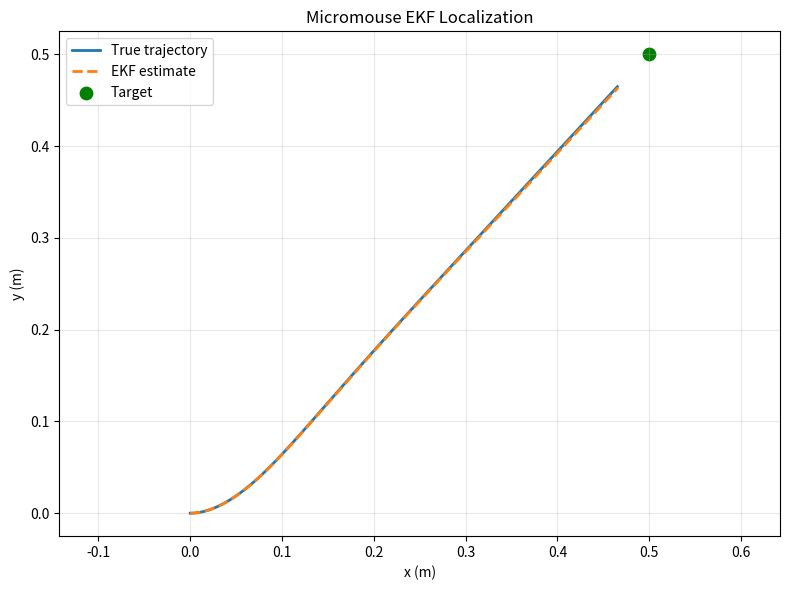

Write Python code to recreate this figure.
"""Simulate noisy sensors and EKF localization for a differential-drive robot."""

from __future__ import annotations

import argparse
from pathlib import Path

import matplotlib.pyplot as plt
import numpy as np


DT = 0.01
WHEEL_RADIUS = 0.02
WHEEL_DISTANCE = 0.1
LINEAR_RESPONSE_TIME = 0.25
ANGULAR_RESPONSE_TIME = 0.15
TARGET = np.array([0.5, 0.5])


def dynamics(state: np.ndarray, control: tuple[float, float]) -> np.ndarray:
    commanded_velocity, commanded_angular_velocity = control
    velocity_dot = (commanded_velocity - state[3]) / LINEAR_RESPONSE_TIME
    angular_velocity_dot = (
        commanded_angular_velocity - state[4]
    ) / ANGULAR_RESPONSE_TIME
    derivative = np.array(
        [
            state[3] * np.cos(state[2]),
            state[3] * np.sin(state[2]),
            state[4],
            velocity_dot,
            angular_velocity_dot,
        ]
    )
    return state + derivative * DT


def measurement_model(state: np.ndarray) -> np.ndarray:
    velocity, angular_velocity = state[3], state[4]
    return np.array(
        [
            velocity / WHEEL_RADIUS - angular_velocity * WHEEL_DISTANCE / (2 * WHEEL_RADIUS),
            velocity / WHEEL_RADIUS + angular_velocity * WHEEL_DISTANCE / (2 * WHEEL_RADIUS),
            angular_velocity,
        ]
    )


def controller(state: np.ndarray) -> tuple[float, float]:
    difference = TARGET - state[:2]
    distance = np.linalg.norm(difference)
    desired_heading = np.arctan2(difference[1], difference[0])
    heading_error = (desired_heading - state[2] + np.pi) % (2 * np.pi) - np.pi
    forward = min(0.25, 0.8 * distance) * max(0.0, np.cos(heading_error))
    turn = np.clip(3.0 * heading_error, -2.5, 2.5)
    return forward, float(turn)


def run_simulation(steps: int, seed: int) -> tuple[np.ndarray, np.ndarray]:
    rng = np.random.default_rng(seed)
    process_noise = np.diag([0.001] * 5)
    measurement_noise = np.diag([0.05**2, 0.05**2, 0.02**2])
    measurement_jacobian = np.zeros((3, 5))
    measurement_jacobian[0, 3:] = [1 / WHEEL_RADIUS, -WHEEL_DISTANCE / (2 * WHEEL_RADIUS)]
    measurement_jacobian[1, 3:] = [1 / WHEEL_RADIUS, WHEEL_DISTANCE / (2 * WHEEL_RADIUS)]
    measurement_jacobian[2, 4] = 1

    true_state = np.zeros(5)
    estimated_state = np.zeros(5)
    covariance = np.eye(5) * 0.01
    true_history: list[np.ndarray] = []
    estimate_history: list[np.ndarray] = []

    for _ in range(steps):
        control = controller(estimated_state)
        true_state = dynamics(true_state, control)
        measurement = measurement_model(true_state) + rng.multivariate_normal(np.zeros(3), measurement_noise)

        predicted_state = dynamics(estimated_state, control)
        theta, velocity = estimated_state[2], estimated_state[3]
        transition_jacobian = np.eye(5)
        transition_jacobian[0, 2] = -velocity * np.sin(theta) * DT
        transition_jacobian[0, 3] = np.cos(theta) * DT
        transition_jacobian[1, 2] = velocity * np.cos(theta) * DT
        transition_jacobian[1, 3] = np.sin(theta) * DT
        transition_jacobian[2, 4] = DT
        transition_jacobian[3, 3] = 1 - DT / LINEAR_RESPONSE_TIME
        transition_jacobian[4, 4] = 1 - DT / ANGULAR_RESPONSE_TIME
        predicted_covariance = transition_jacobian @ covariance @ transition_jacobian.T + process_noise

        innovation = measurement - measurement_model(predicted_state)
        innovation_covariance = (
            measurement_jacobian @ predicted_covariance @ measurement_jacobian.T + measurement_noise
        )
        kalman_gain = (
            predicted_covariance
            @ measurement_jacobian.T
            @ np.linalg.inv(innovation_covariance)
        )
        estimated_state = predicted_state + kalman_gain @ innovation
        covariance = (np.eye(5) - kalman_gain @ measurement_jacobian) @ predicted_covariance

        true_history.append(true_state.copy())
        estimate_history.append(estimated_state.copy())
        if np.linalg.norm(true_state[:2] - TARGET) < 0.05:
            break

    return np.asarray(true_history), np.asarray(estimate_history)


def save_plot(output: Path, steps: int, seed: int) -> None:
    true_states, estimated_states = run_simulation(steps, seed)
    fig, ax = plt.subplots(figsize=(8, 6))
    ax.plot(true_states[:, 0], true_states[:, 1], label="True trajectory", lw=2)
    ax.plot(estimated_states[:, 0], estimated_states[:, 1], "--", label="EKF estimate", lw=2)
    ax.scatter(*TARGET, color="green", s=80, label="Target")
    ax.set(xlabel="x (m)", ylabel="y (m)", title="Micromouse EKF Localization")
    ax.axis("equal")
    ax.grid(True, alpha=0.3)
    ax.legend()
    fig.tight_layout()
    output.parent.mkdir(parents=True, exist_ok=True)
    fig.savefig(output, dpi=180)
    plt.close(fig)
    print(f"Saved localization plot to {output}")


def parse_args() -> argparse.Namespace:
    parser = argparse.ArgumentParser(description=__doc__)
    parser.add_argument("--output", type=Path, default=Path("output/ekf-localization.png"))
    parser.add_argument("--steps", type=int, default=1000)
    parser.add_argument("--seed", type=int, default=7)
    return parser.parse_args()


if __name__ == "__main__":
    args = parse_args()
    save_plot(args.output, args.steps, args.seed)
